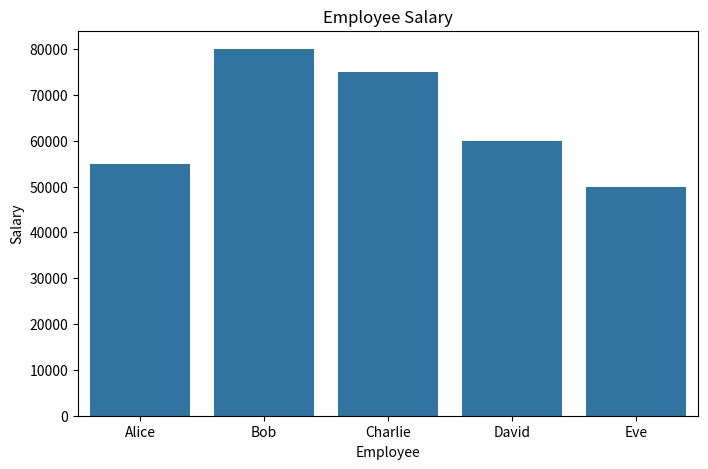
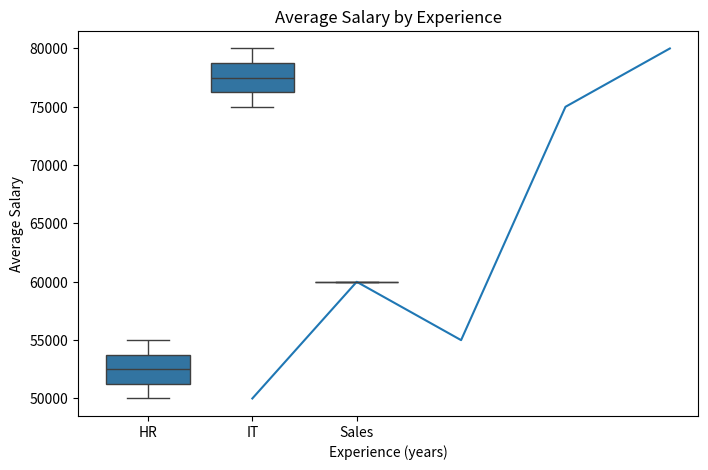

The matplotlib source for these figures, in order:
#Consider dataset of your own choice and implement employee salary analysis

import pandas as pd
import matplotlib.pyplot as plt
import seaborn as sns

data = {
    'Employee': ['Alice', 'Bob', 'Charlie', 'David', 'Eve'],
    'Department': ['HR', 'IT', 'IT', 'Sales', 'HR'],
    'Salary': [55000, 80000, 75000, 60000, 50000],
    'Experience': [3, 5, 4, 2, 1]
}

df = pd.DataFrame(data)

average_salary = df['Salary'].mean()

plt.figure(figsize=(8, 5))
sns.barplot(x='Employee', y='Salary', data=df)
plt.title('Employee Salary')
plt.show()

plt.figure(figsize=(8, 5))
sns.boxplot(x='Department', y='Salary', data=df)
plt.title('Salary Distribution by Department')
plt.show()

salary_by_experience = df.groupby('Experience')['Salary'].mean()

plt.plot(salary_by_experience)
plt.title('Average Salary by Experience')
plt.xlabel('Experience (years)')
plt.ylabel('Average Salary')
plt.show()
